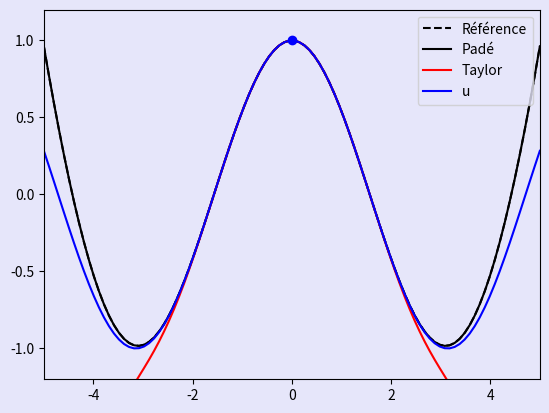

Here is the Python script that generated this plot:
#
# PYTHON for DUMMIES 22-23
# Problème 2
#
# Approximant de Padé
# ou comment estimer mieux le cosinus qu'avec un développement
# de Mac-laurin : Taylor à l'origine :-)
#
# Vincent Legat 
# Nathan Coppin
#
# -------------------------------------------------------------------------
# 
 
from math import factorial
import numpy as np
 
# ============================================================
# FONCTION A MODIFIER [begin]
#
#
 

def padeApproximationCompute(n,dU) :
    A = np.identity((2*n+1))
    b = [] 
    for i in range(2*n+1) :
        m = []
        m.append(dU[i]/factorial(i))
        b.append(np.array(m,dtype=np.float64)) 
    for i in range(1,2*n+1) :
        for k in range(n+1,2*n+1) :
            if i-k+n >= 0 :
                A[i][k] = -b[i-k+n]
            else :
                A[i][k] = 0
    a = np.linalg.solve(A,b) 
    return a







# FONCTION A MODIFIER [end]
# ============================================================
#
#     Calcul de développement de Mac-Laurin (Taylor à l'origine)
#     en utilisant le calcul symbolique
#
 
from sympy import *
 
def macLaurinCompute(u,x,n,X) :
  ut = 0
  Ut = 0
  dU = np.zeros(n+1)
  for i in range(0,n+1):
    dudx=diff(u,x,i) 
    dUdx=dudx.subs(x,0)  
    dU[i] = dUdx   
    if dUdx != 0: 
       term = dUdx*(x**i)/factorial(i)
       Ut += term.subs(x,X)
       ut += term
  return [ut,Ut,dU] 
  
#
#     Evaluation d'un quotient de Padé 
#
 
 
def padeEval(a,x) :
  n = len(a) // 2
  chi = np.array([x**i for i in range(1,n+1)]).T
  return (a[0] + chi@a[1:n+1])/(1 + chi@a[n+1:]) 
 
 
def main() :
 
  x = symbols('x') 
  u = cos(x)
  n = 8
  X  = 1.5 
  U = u.subs(x,X)
  
  #
  # -2- Calcul du développement de MacLaurin
  #
 
  print(" ==== Obtaining MacLaurin expansion of order %d for %s" % (n,u))
 
  [ut,Ut,dU]  = macLaurinCompute(u,x,n,X)
     
  print("  MacLaurin expansion of %s : %s" % (u,str(ut)))
  print(" ======== Derivatives of %s for x = 0 : " % u, end=''); print(dU)
  print(" ======== Value of %s for x = %4.2f : %.16f" % (u,X,U))
  print(" ======== MacLaurin expansion of order %d  for x = %4.2f : %.16f" % (n,X,Ut))
  print("  Approximation error : %14.7e" % (U-Ut))
 
  #
  # -2- Calcul de l'approximation de Pade
  #
 
  n = 4
  a = padeApproximationCompute(n,dU)
  Up = padeEval(a,X)
 
 
  print(" ======== Coefficients of Pade approximation of order %d for %s : " % (n,u))
  print("  ",a[:n+1]);
  print("  ",a[n+1:]);
  print(" ======== Pade approximation for x = %4.2f : %.16f" % (X,Up))
  print("  Approximation error : %14.7e" % (U-Up))
 
 
  #
  # -3- Le Taylor en compétition :-)
  #
 
  [ut,Ut,dU]  = macLaurinCompute(u,x,6,X)
     
  print(" ======== MacLaurin expansion of order %d  for x = %4.2f : %.16f" % (6,X,Ut))
  print("  Approximation error : %14.7e" % (U-Ut))
 
 
 
  #
  # -4- Et un joli plot :-)
  #
 
 
  from sympy.utilities.lambdify import lambdify
  from matplotlib import pyplot as plt
  plt.rcParams['toolbar'] = 'None'
  plt.rcParams['figure.facecolor'] = 'lavender'
  plt.rcParams['axes.facecolor'] = 'lavender'
 
 
  u  = lambdify(x,u,'numpy') 
  ut = lambdify(x,ut,'numpy') 
 
  m = 100;
  x = np.linspace(-5,5,m)
 
  #
  #   Solution de référence :-)
  #
     
  uReference = (15120 - 6900*x*x + 313*x**4)/(15120 +660*x**2 + 13*x**4)
 
  plt.figure("Approximant de Padé : n=%d" % n)
  plt.plot(x,uReference,'--k',label='Référence')
  plt.plot(x,padeEval(a,x),'-k',label='Padé')
  plt.plot(x,ut(x),'-r',label='Taylor')
  plt.plot(x,u(x),'-b',label='u')
  plt.xlim((-5,5)); plt.ylim((-1.2,1.2))
  plt.plot([0],[1],'ob')
 
  plt.legend(loc='upper right')
  plt.show()
 
 
main()
